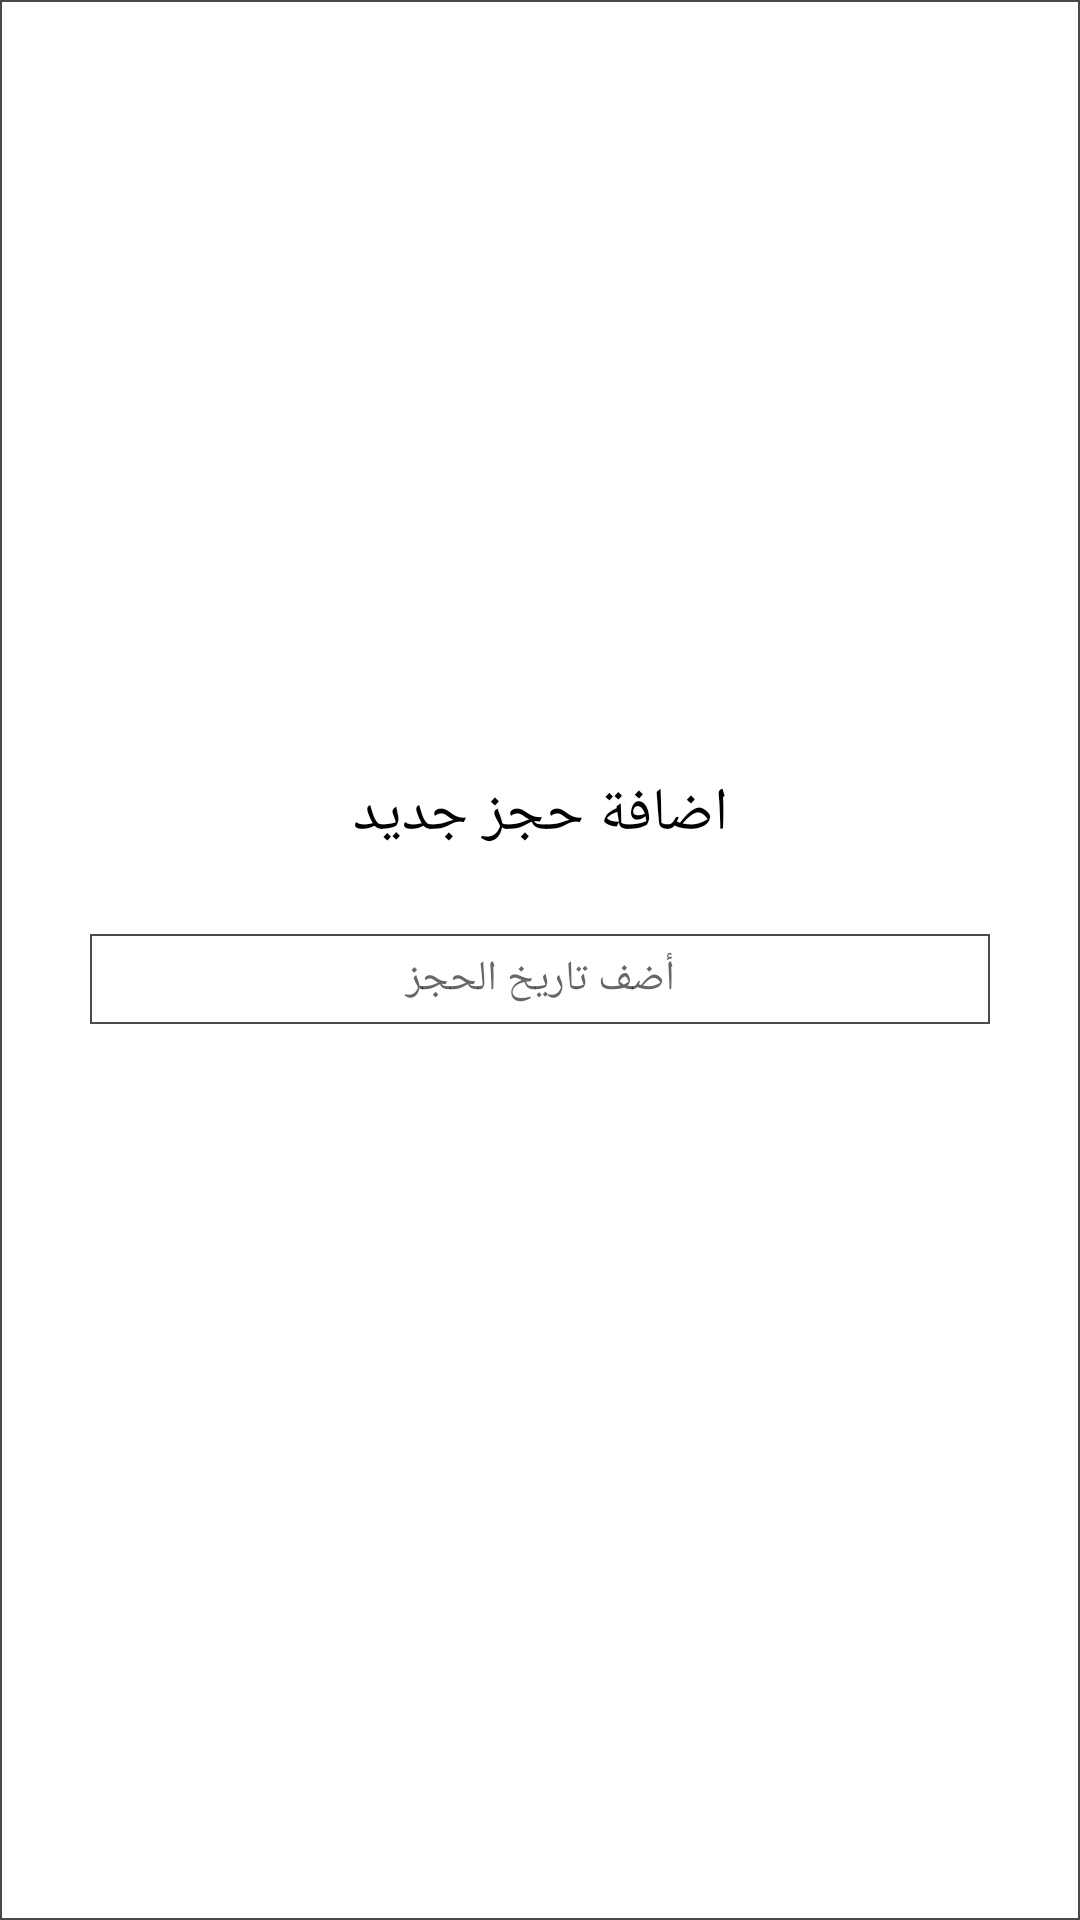

The Android layout XML behind this screen, and the referenced resources:
<!-- AndroidManifest.xml: application theme AppTheme.NoActionBar -->
<!-- res/layout/alert_add_reserve.xml -->
<?xml version="1.0" encoding="utf-8"?>
<LinearLayout xmlns:android="http://schemas.android.com/apk/res/android"
    android:layout_width="match_parent"
    android:layout_height="wrap_content"
    android:layout_gravity="center"
    android:layout_marginStart="10dp"
    android:layout_marginTop="5dp"
    android:layout_marginEnd="10dp"
    android:background="@drawable/linear_background"
    android:gravity="center"
    android:layoutDirection="rtl"
    android:orientation="vertical"
    android:padding="5dp">

    <TextView
        android:layout_width="match_parent"
        android:layout_height="30dp"
        android:layout_marginStart="25dp"
        android:layout_marginTop="15dp"
        android:layout_marginEnd="25dp"
        android:layout_marginBottom="10dp"
        android:gravity="center"
        android:text=" اضافة حجز جديد "
        android:textColor="@color/black"
        android:textSize="20dp" />

    <TextView
        android:id="@+id/from"
        android:layout_width="match_parent"
        android:layout_height="30dp"
        android:layout_marginStart="25dp"
        android:layout_marginTop="15dp"
        android:layout_marginEnd="25dp"
        android:layout_marginBottom="10dp"
        android:background="@drawable/linear_background"
        android:gravity="center"
        android:hint="أضف تاريخ الحجز" />

    <TextView
        android:id="@+id/save"
        android:layout_width="wrap_content"
        android:layout_height="32dp"
        android:layout_gravity="center"
        android:layout_marginTop="5dp"
        android:layout_marginBottom="10dp"
        android:background="@drawable/linear_background_for_addtocart"
        android:gravity="center"
        android:padding="5dp"
        android:text="تاكيد الحجز "
        android:textColor="@color/white"
        android:textSize="16dp" />

</LinearLayout>
<!-- resources referenced by this layout -->
<resources>
  <color name="black">#000</color>
  <color name="white">#ffffffff</color>
  <!-- drawable linear_background (drawable) -->
  <?xml version="1.0" encoding="utf-8"?>
  <layer-list xmlns:android="http://schemas.android.com/apk/res/android">
  
      <item>
          <shape android:shape="rectangle" >
              <solid android:color="@color/white" />
              <stroke android:width="0.5dp"
                  android:color="@color/grey" />
          </shape>
      </item>
  
  </layer-list>
  <style name="AppTheme.NoActionBar">
          <item name="windowActionBar">false</item>
          <item name="windowNoTitle">true</item>
      </style>
  <color name="grey">#4A4A4A</color>
</resources>
